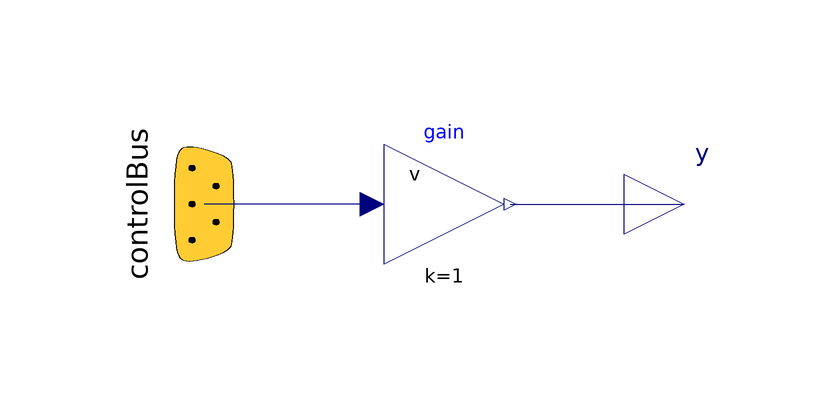

The component connection diagram of the Modelica model below, drawn from its own Placement and Line annotations.

model VOut "Adaptor for reading the voltage of the battery from the ControlBus"
        extends Icons.AdaptorOut;
        Modelica.Blocks.Interfaces.RealOutput y "Current of the battery (Output)" annotation(Placement(transformation(extent = {{30, -10}, {50, 10}}, rotation = 0)));
        ElectricalEnergyStorage.Interfaces.ControlBus.Bus controlBus
          "This bus contains the voltage, the current and the temperature of the cell"
          annotation (Placement(transformation(
              origin={-40,0},
              extent={{-20,20},{20,-20}},
              rotation=270)));
      protected
        Modelica.Blocks.Math.Gain gain annotation(Placement(transformation(origin = {0, 0}, extent = {{10, 10}, {-10, -10}}, rotation = 180)));
      equation
        connect(gain.y, y) annotation(Line(points = {{11, 0}, {17, 0}, {40, 0}}, color = {0, 0, 127}));
        connect(gain.u, controlBus.v) annotation(Text(string = "%second", index = 1, extent = [6, 3; 6, 3], style(color = 0, rgbcolor = {0, 0, 0})), Line(points = {{-12, 0}, {-25, 0}, {-40, 0}}, color = {0, 0, 127}));
        annotation(Diagram(graphics));
      end VOut;